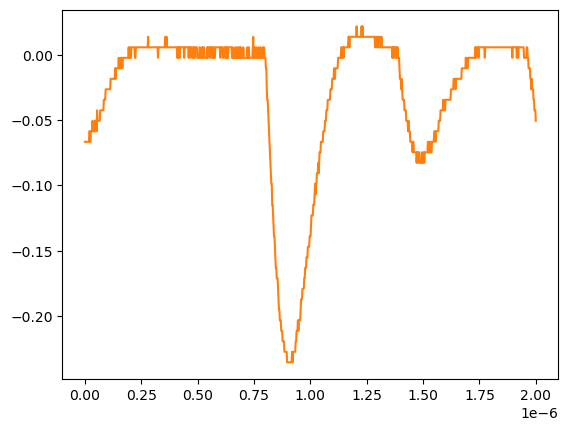

The file beside this chart, header and first rows:
# KEYSIGHT TECHNOLOGIES, MSO-X 3024T, MY58262555, 07.30.2019051434
# time, 1
# 2024-07-24 15:46:53.049999
0.000000000000000000e+00, -6.663320000000000354e-02
2.002002002002001797e-09, -6.663320000000000354e-02
4.004004004004003593e-09, -6.663320000000000354e-02
6.006006006006005804e-09, -6.663320000000000354e-02
8.008008008008007187e-09, -6.663320000000000354e-02
1.001001001001000857e-08, -6.663320000000000354e-02
1.201201201201201161e-08, -6.663320000000000354e-02
1.401401401401401299e-08, -6.663320000000000354e-02
1.601601601601601437e-08, -6.663320000000000354e-02
1.801801801801801741e-08, -6.663320000000000354e-02
2.002002002002001714e-08, -5.859299999999999925e-02
2.202202202202202018e-08, -5.859299999999999925e-02
2.402402402402402322e-08, -6.663320000000000354e-02
2.602602602602602294e-08, -5.859299999999999925e-02
2.802802802802802598e-08, -5.859299999999999925e-02
3.003003003003002571e-08, -5.859299999999999925e-02
3.203203203203202875e-08, -5.859299999999999925e-02
3.403403403403403179e-08, -5.055280000000000190e-02
3.603603603603603482e-08, -5.859299999999999925e-02
3.803803803803803124e-08, -5.859299999999999925e-02
4.004004004004003428e-08, -5.859299999999999925e-02
4.204204204204203732e-08, -5.859299999999999925e-02
4.404404404404404036e-08, -5.055280000000000190e-02
4.604604604604604339e-08, -5.859299999999999925e-02
4.804804804804804643e-08, -5.055280000000000190e-02
5.005005005005004285e-08, -5.055280000000000190e-02
5.205205205205204589e-08, -5.859299999999999925e-02
5.405405405405404893e-08, -4.251259999999999761e-02
5.605605605605605196e-08, -5.055280000000000190e-02
5.805805805805805500e-08, -5.055280000000000190e-02
6.006006006006005142e-08, -5.055280000000000190e-02
6.206206206206205446e-08, -5.055280000000000190e-02
6.406406406406405750e-08, -5.055280000000000190e-02
6.606606606606606053e-08, -5.055280000000000190e-02
6.806806806806806357e-08, -4.251259999999999761e-02
7.007007007007006661e-08, -4.251259999999999761e-02
7.207207207207206965e-08, -4.251259999999999761e-02
7.407407407407407268e-08, -4.251259999999999761e-02
7.607607607607606249e-08, -4.251259999999999761e-02
7.807807807807806552e-08, -4.251259999999999761e-02
8.008008008008006856e-08, -4.251259999999999761e-02
8.208208208208207160e-08, -4.251259999999999761e-02
8.408408408408407464e-08, -3.447240000000000026e-02
8.608608608608607767e-08, -3.447240000000000026e-02
8.808808808808808071e-08, -3.447240000000000026e-02
9.009009009009008375e-08, -3.447240000000000026e-02
9.209209209209208679e-08, -2.643219999999999945e-02
9.409409409409408982e-08, -2.643219999999999945e-02
9.609609609609609286e-08, -2.643219999999999945e-02
9.809809809809808266e-08, -2.643219999999999945e-02
1.001001001001000857e-07, -2.643219999999999945e-02
1.021021021021020887e-07, -2.643219999999999945e-02
1.041041041041040918e-07, -2.643219999999999945e-02
1.061061061061060948e-07, -2.643219999999999945e-02
1.081081081081080979e-07, -2.643219999999999945e-02
1.101101101101101009e-07, -2.643219999999999945e-02
1.121121121121121039e-07, -2.643219999999999945e-02
1.141141141141141070e-07, -1.839199999999999863e-02
... 942 more rows
